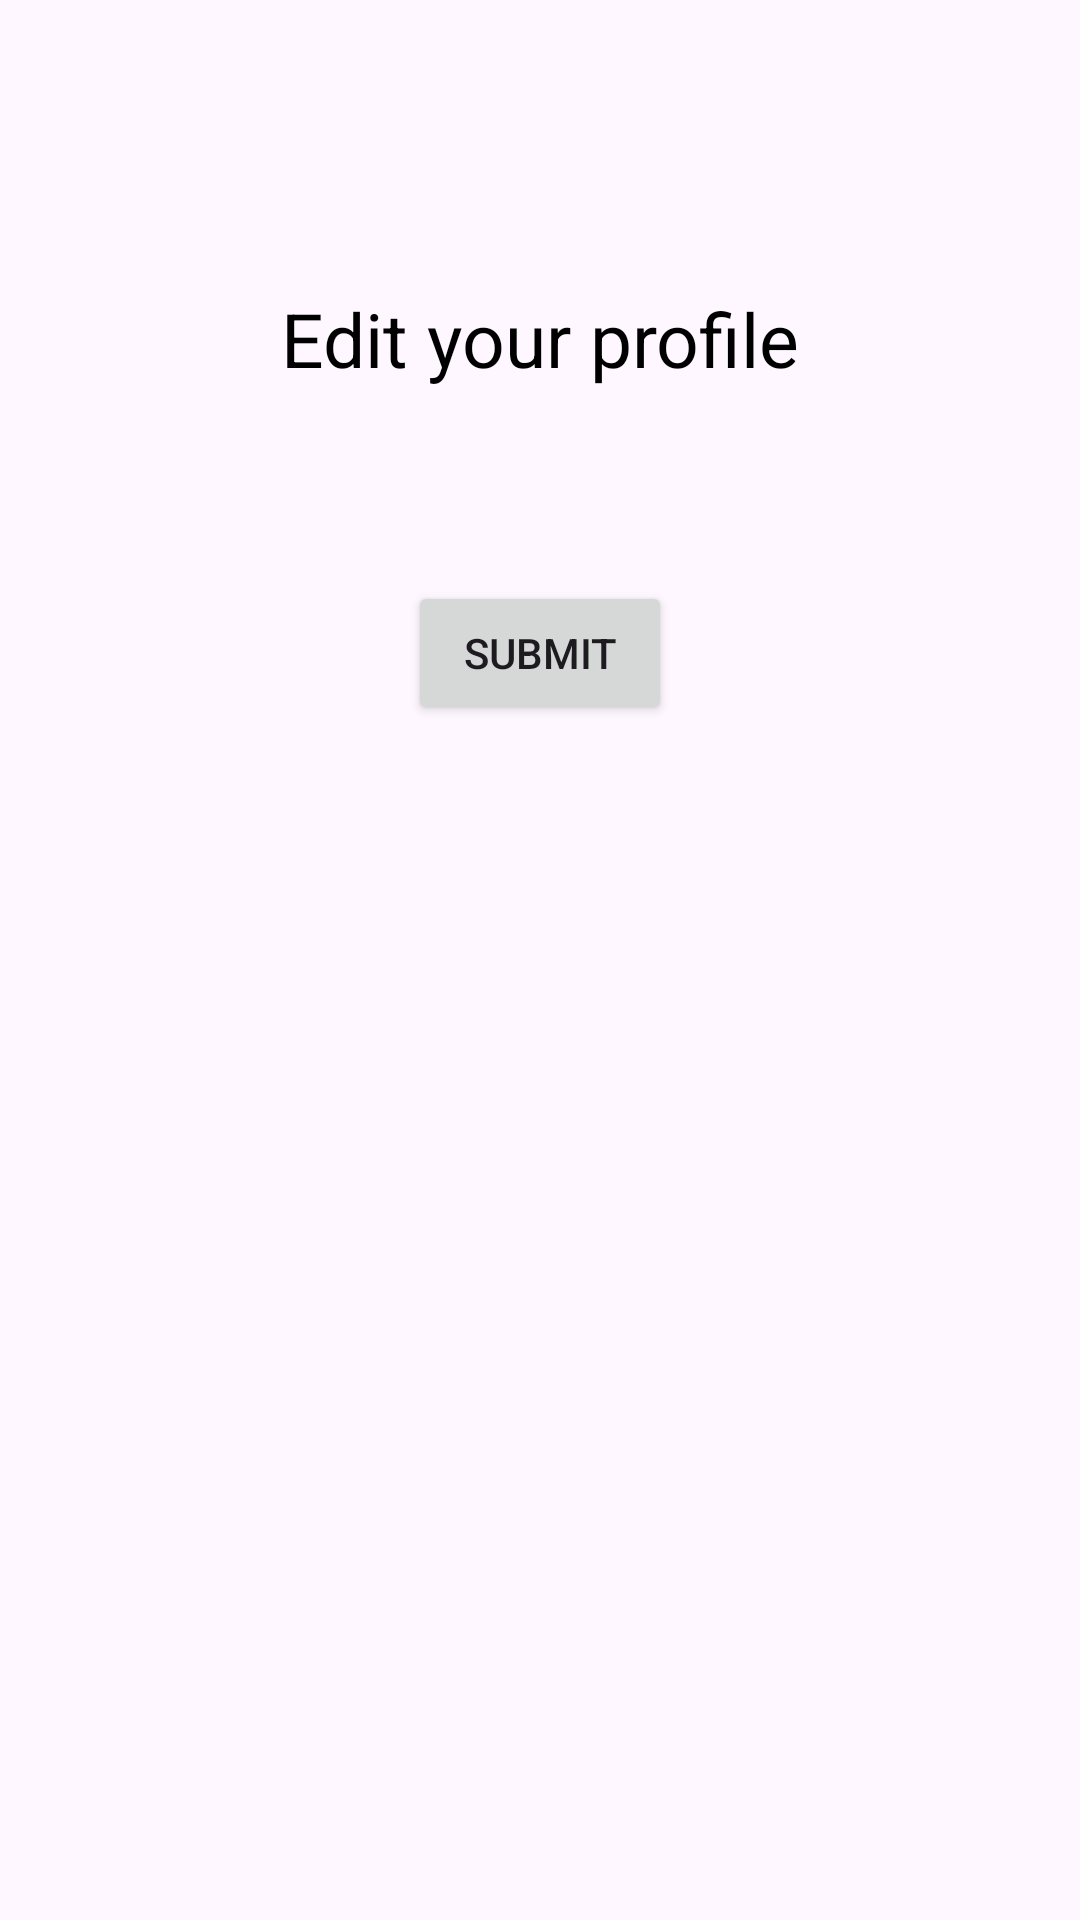

The Android layout XML behind this screen, and the referenced resources:
<!-- AndroidManifest.xml: application theme Theme.CognitiveTests -->
<!-- res/layout/fragment_edit_profile_data.xml -->
<?xml version="1.0" encoding="utf-8"?>
<androidx.constraintlayout.widget.ConstraintLayout xmlns:android="http://schemas.android.com/apk/res/android"
    xmlns:app="http://schemas.android.com/apk/res-auto"
    xmlns:tools="http://schemas.android.com/tools"
    android:layout_width="match_parent"
    android:layout_height="match_parent"
    tools:context=".fragment.EditProfileDataFragment">

    <TextView
        android:id="@+id/textView"
        android:layout_width="wrap_content"
        android:layout_height="wrap_content"
        android:layout_marginTop="96dp"
        android:text="Edit your profile"
        android:textColor="@color/black"
        android:textSize="25sp"
        app:layout_constraintEnd_toEndOf="parent"
        app:layout_constraintStart_toStartOf="parent"
        app:layout_constraintTop_toTopOf="parent" />

    <androidx.fragment.app.FragmentContainerView
        android:id="@+id/child_fragment_container"
        android:layout_width="match_parent"
        android:layout_height="wrap_content"
        app:layout_constraintEnd_toEndOf="parent"
        app:layout_constraintStart_toStartOf="parent"
        android:layout_marginTop="32dp"
        app:layout_constraintTop_toBottomOf="@id/textView"
        />

    <Button
        android:layout_width="wrap_content"
        android:layout_height="wrap_content"
        android:id="@+id/button"
        app:layout_constraintTop_toBottomOf="@id/child_fragment_container"
        android:text="Submit"
        app:layout_constraintStart_toStartOf="parent"
        app:layout_constraintEnd_toEndOf="parent"
        android:layout_marginTop="32dp"
        />

</androidx.constraintlayout.widget.ConstraintLayout>
<!-- resources referenced by this layout -->
<resources>
  <color name="black">#FF000000</color>
  <style name="Theme.CognitiveTests" parent="Base.Theme.CognitiveTests" />
  <style name="Base.Theme.CognitiveTests" parent="Theme.Material3.DayNight.NoActionBar">
          
          
      </style>
</resources>
